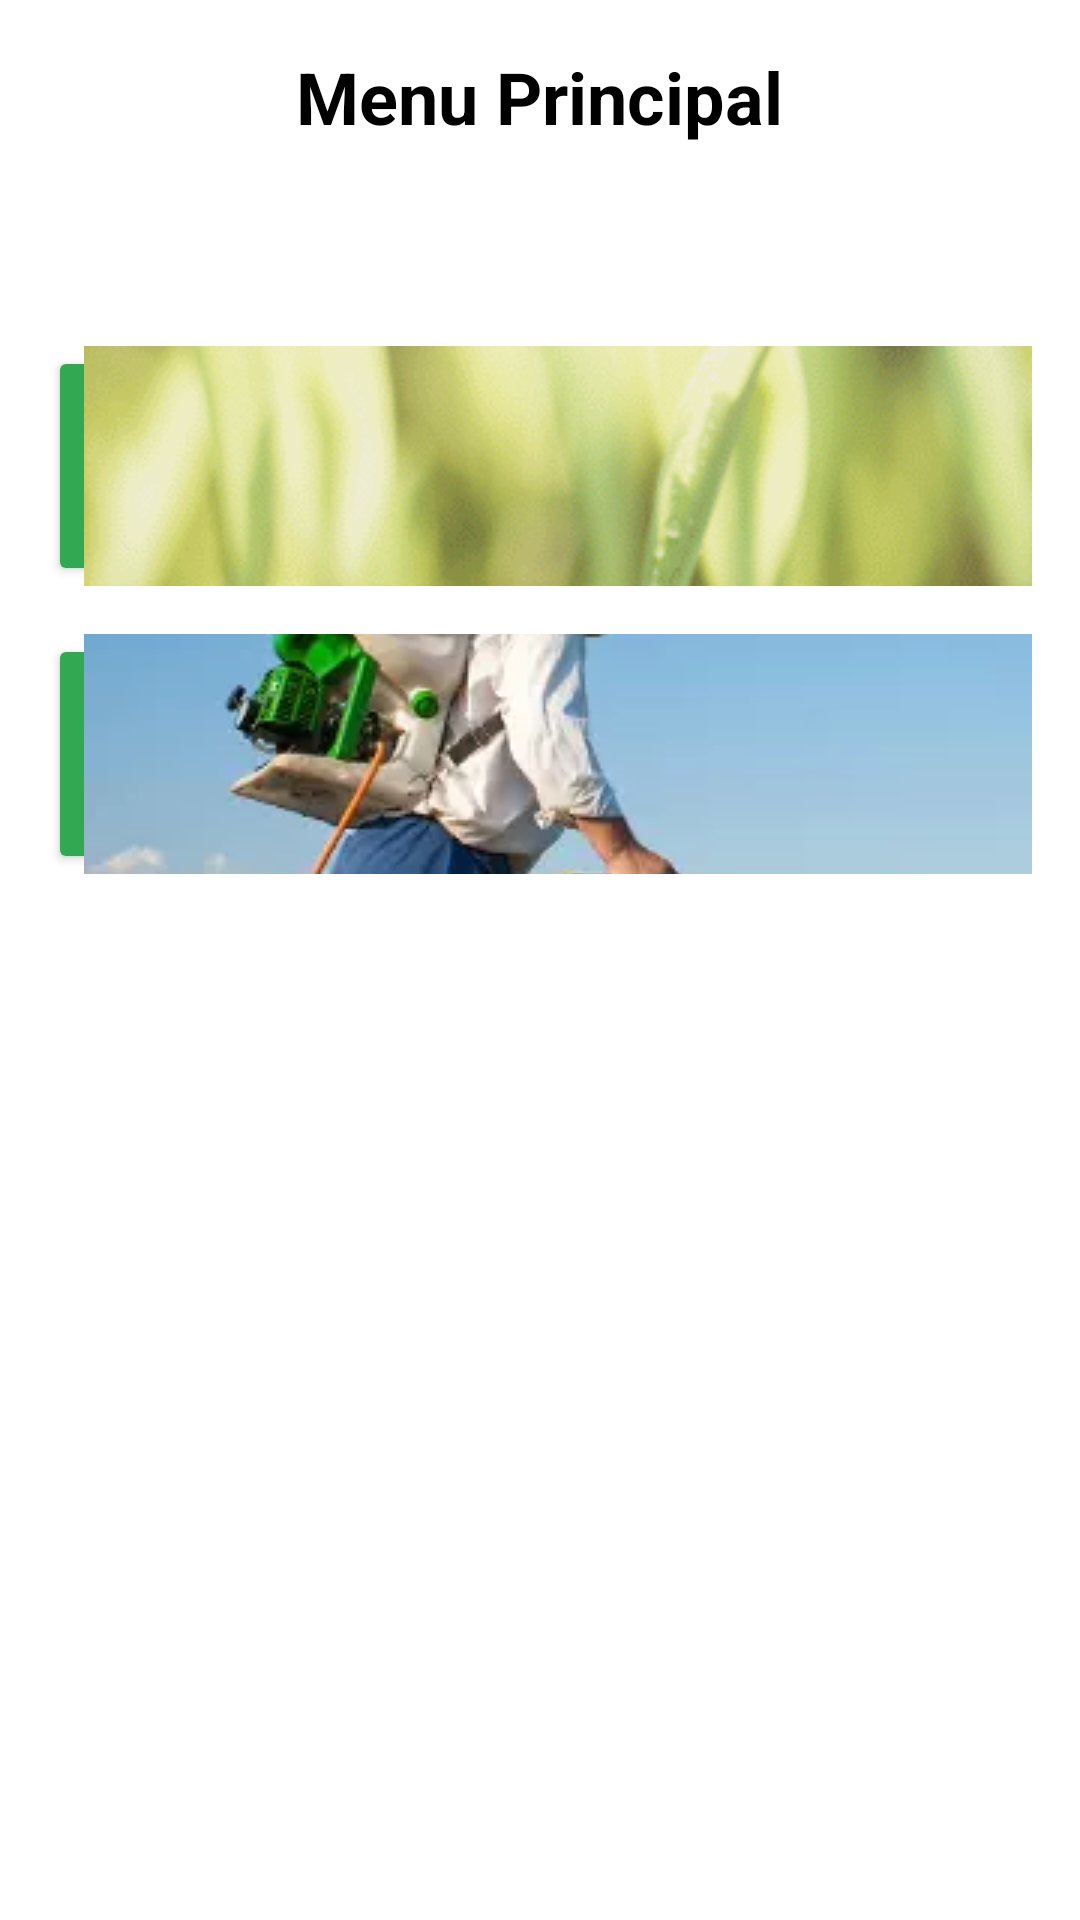

This screen was rendered from an Android layout file. Write that file and the resources it references.
<!-- AndroidManifest.xml: application theme Theme.SmartAgroApp -->
<!-- res/layout/activity_menu_semeio.xml -->
<RelativeLayout xmlns:android="http://schemas.android.com/apk/res/android"
    xmlns:app="http://schemas.android.com/apk/res-auto"
    android:layout_width="match_parent"
    android:layout_height="match_parent"
    android:background="@android:color/white"
    android:padding="16dp">

    
    <TextView
        android:id="@+id/textViewTitle"
        android:layout_width="wrap_content"
        android:layout_height="wrap_content"
        android:layout_centerHorizontal="true"
        android:text="Menu Principal"
        android:textSize="24sp"
        android:textStyle="bold"
        android:textColor="@android:color/black"
        android:layout_marginBottom="35dp"/>

    
    <Button
        android:id="@+id/buttonAdubacao"
        android:layout_width="match_parent"
        android:layout_height="80dp"
        android:layout_centerHorizontal="true"
        android:layout_below="@id/textViewTitle"
        android:layout_marginTop="32dp"
        android:backgroundTint="@color/green"
        android:drawableStart="@drawable/adubacao"
        android:elevation="4dp"
        android:padding="12dp"
        android:text="Adubação"
        android:textAllCaps="false"
        android:textColor="@android:color/white"
        android:textSize="16sp"
        app:cornerRadius="28dp" />

    
    <Button
        android:id="@+id/buttonCalculoPulverizador"
        android:layout_width="match_parent"
        android:layout_height="80dp"
        android:layout_centerHorizontal="true"
        android:layout_below="@id/buttonAdubacao"
        android:layout_marginTop="16dp"
        android:backgroundTint="@color/green"
        android:drawableStart="@drawable/pulverizacao"
        android:elevation="4dp"
        android:padding="12dp"
        android:text="Cálculo de Volume para Pulverizador"
        android:textAllCaps="false"
        android:textColor="@android:color/white"
        android:textSize="16sp"
        app:cornerRadius="28dp" />

</RelativeLayout>
<!-- resources referenced by this layout -->
<resources>
  <color name="green">#32a852</color>
  <!-- drawable adubacao: png bitmap (drawable, 205860 bytes) -->
  <!-- drawable pulverizacao: webp bitmap (drawable, 19572 bytes) -->
  <style name="Theme.SmartAgroApp" parent="Base.Theme.SmartAgroApp" />
  <style name="Base.Theme.SmartAgroApp" parent="Theme.Material3.DayNight.NoActionBar">
          <item name="colorPrimary">@color/ferrugem</item>
          <item name="colorSecondaryContainer">@color/ferrugem</item>
          <item name="colorPrimaryVariant">@color/roxo_fundo_card</item>
          <item name="colorOnPrimary">@color/white</item>
          
          <item name="colorSecondary">@color/teal_200</item>
          <item name="colorSecondaryVariant">@color/teal_700</item>
          <item name="colorOnSecondary">@color/fundo_classes</item>
          
          <item name="android:statusBarColor">?attr/colorPrimaryVariant</item>
          
  
          <item name="cardBackgroundColor">#D0BCFF</item>
      </style>
  <color name="ferrugem">#A13818</color>
  <color name="roxo_fundo_card">#558B2F</color>
  <color name="white">#FFFFFFFF</color>
  <color name="teal_200">#FF03DAC5</color>
  <color name="teal_700">#FF018786</color>
  <color name="fundo_classes">#DCEDC8</color>
</resources>
